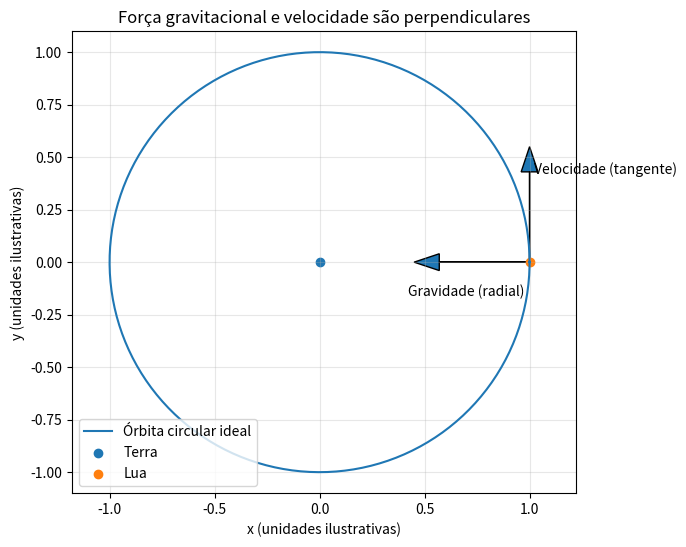

Recreate this plot in Python.
import math

F_grav = 1.0  # N; módulo fictício apenas para ilustrar a geometria
ds = 100.0    # m; pequeno trecho ilustrativo
theta_deg = 90.0
W = F_grav * ds * math.cos(math.radians(theta_deg))
print(f"Trabalho no trecho perpendicular idealizado: {W:.2f} J")
print("A força pode alterar a direção da velocidade sem alterar seu módulo.")

import matplotlib.pyplot as plt
import numpy as np

ang = np.linspace(0, 2*np.pi, 300)
R = 1.0
x, y = R*np.cos(ang), R*np.sin(ang)
# Um ponto na órbita e vetores radial (gravidade) e tangencial (velocidade)
px, py = R, 0.0
plt.figure(figsize=(6.5, 6.0))
plt.plot(x, y, label="Órbita circular ideal")
plt.arrow(px, py, -0.55, 0, head_width=0.08, length_includes_head=True, label="")
plt.arrow(px, py, 0, 0.55, head_width=0.08, length_includes_head=True, label="")
plt.text(0.42, -0.16, "Gravidade (radial)")
plt.text(1.02, 0.42, "Velocidade (tangente)")
plt.scatter([0], [0], label="Terra")
plt.scatter([px], [py], label="Lua")
plt.axis("equal")
plt.xlabel("x (unidades ilustrativas)")
plt.ylabel("y (unidades ilustrativas)")
plt.title("Força gravitacional e velocidade são perpendiculares")
plt.legend(loc="lower left")
plt.grid(alpha=0.3)
plt.show()

F_ex, v_ex, theta_ex = 100.0, 500.0, 90.0
P_ex = F_ex * v_ex * math.cos(math.radians(theta_ex))
print(f"Potência instantânea = {P_ex:.1f} W")
